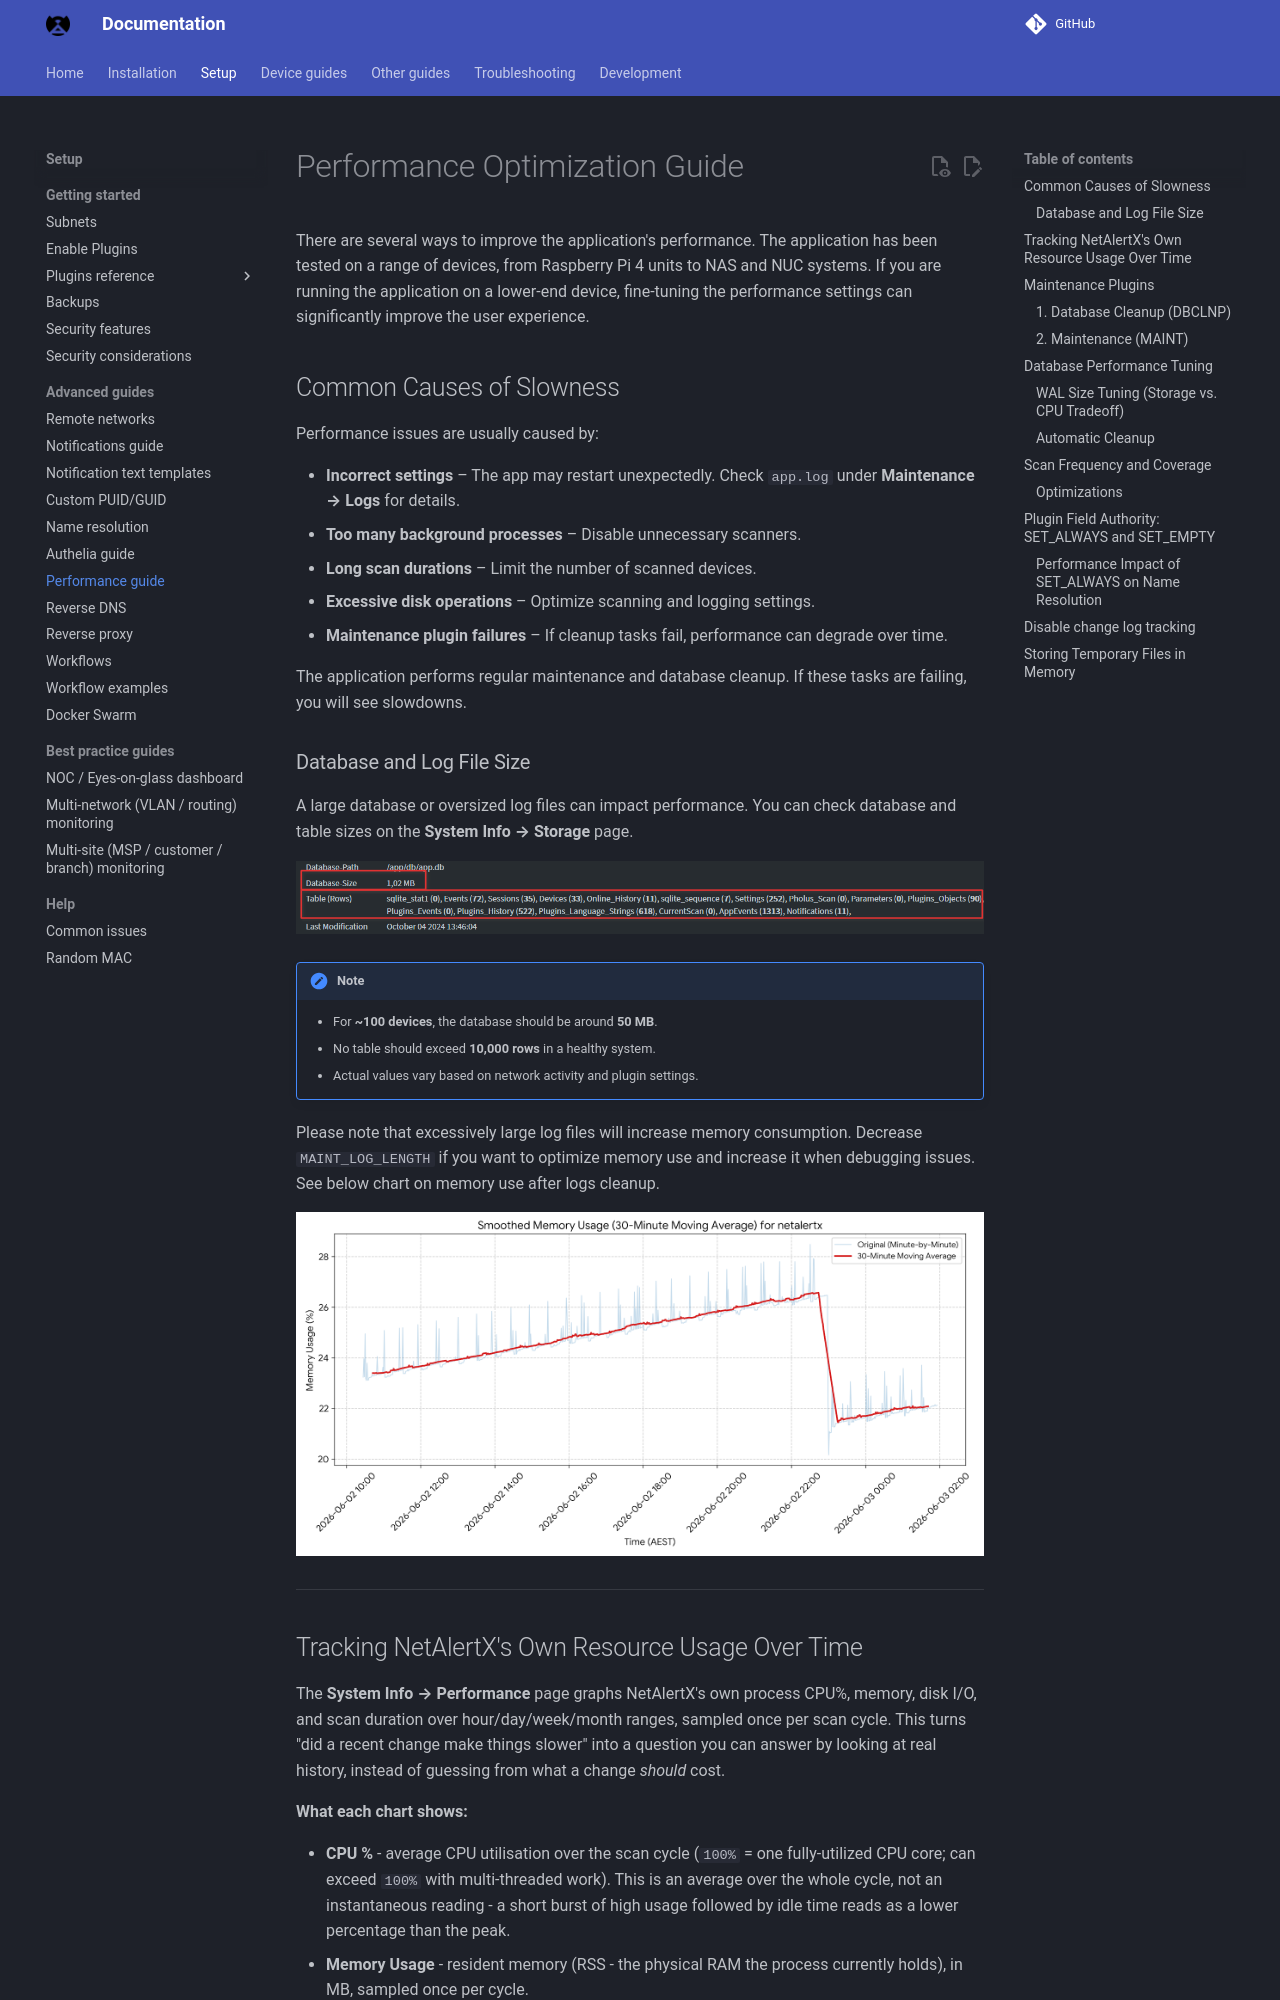

repository: bryanwills/NetAlertX · page: PERFORMANCE/index.html · generator: mkdocs

# Performance Optimization Guide

There are several ways to improve the application's performance. The application has been tested on a range of devices, from Raspberry Pi 4 units to NAS and NUC systems. If you are running the application on a lower-end device, fine-tuning the performance settings can significantly improve the user experience.

## Common Causes of Slowness

Performance issues are usually caused by:

* **Incorrect settings** – The app may restart unexpectedly. Check `app.log` under **Maintenance → Logs** for details.
* **Too many background processes** – Disable unnecessary scanners.
* **Long scan durations** – Limit the number of scanned devices.
* **Excessive disk operations** – Optimize scanning and logging settings.
* **Maintenance plugin failures** – If cleanup tasks fail, performance can degrade over time.

The application performs regular maintenance and database cleanup. If these tasks are failing, you will see slowdowns.

### Database and Log File Size

A large database or oversized log files can impact performance. You can check database and table sizes on the **System Info → Storage** page.

![DB size check](./img/PERFORMANCE/db_size_check.png)

> [!NOTE]
>
> * For **~100 devices**, the database should be around **50 MB**.
> * No table should exceed **10,000 rows** in a healthy system.
> * Actual values vary based on network activity and plugin settings.

Please note that excessively large log files will increase memory consumption. Decrease `MAINT_LOG_LENGTH` if you want to optimize memory use and increase it when debugging issues. See below chart on memory use after logs cleanup.

![memory use after excessive log clean up](./img/PERFORMANCE/logs_memory_usage.png)

---
